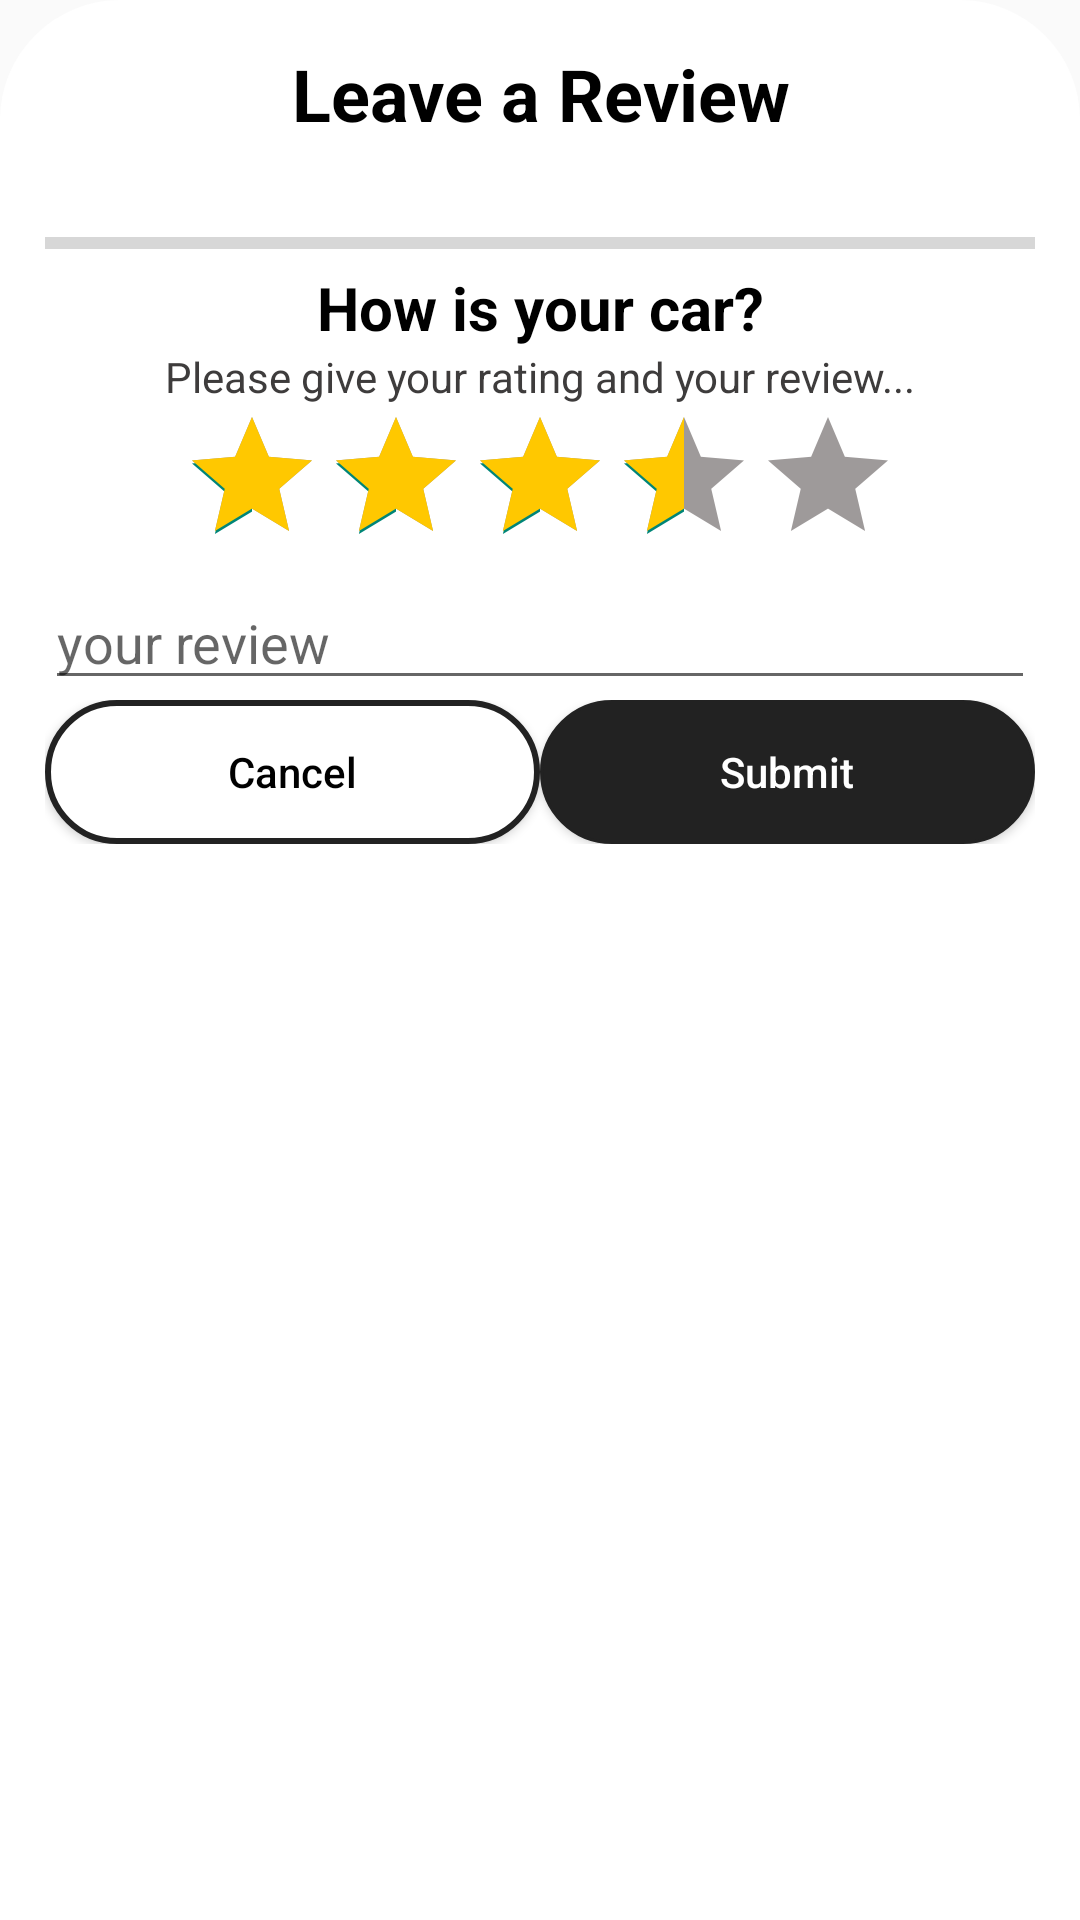

Produce the Android XML layout that renders to this screen, including the resource entries it uses.
<!-- AndroidManifest.xml: application theme Theme.AndriodLabProject -->
<!-- res/layout/review_car_bottom_sheet.xml -->
<?xml version="1.0" encoding="utf-8"?>
<LinearLayout xmlns:android="http://schemas.android.com/apk/res/android"
    xmlns:app="http://schemas.android.com/apk/res-auto"
    xmlns:tools="http://schemas.android.com/tools"
    android:id="@+id/reviewBottomSheetContainer"
    android:layout_width="match_parent"
    android:layout_height="match_parent"
    android:layout_gravity="center"
    android:background="@drawable/bottom_sheet_back"

    android:gravity="center_horizontal"
    android:orientation="vertical"
    android:padding="15dp">

    <TextView
        android:id="@+id/leaveReview"
        android:layout_width="381dp"
        android:layout_height="58dp"
        android:text="Leave a Review"
        android:textAlignment="center"
        android:textColor="#000000"
        android:textSize="24sp"
        android:textStyle="bold" />

    <ProgressBar
        android:id="@+id/bar"
        style="@style/Base.Widget.AppCompat.ProgressBar.Horizontal"
        android:layout_width="382dp"
        android:layout_height="wrap_content" />

    <LinearLayout
        android:layout_width="match_parent"
        android:layout_height="wrap_content"
        android:orientation="horizontal" />

    <TextView
        android:id="@+id/ratingAndReview"
        android:layout_width="match_parent"
        android:layout_height="wrap_content"
        android:text="How is your car?"
        android:textAlignment="center"
        android:textColor="#000000"
        android:textSize="20sp"
        android:textStyle="bold" />


    <TextView
        android:id="@+id/textView6"
        android:layout_width="383dp"
        android:layout_height="wrap_content"
        android:text="Please give your rating and your review..."
        android:textColor="#3E3C3C"
        android:textAlignment="center" />

    <RatingBar
        android:id="@+id/ratingBar"
        android:layout_width="wrap_content"
        android:layout_height="wrap_content"
        android:isIndicator="false"
        android:numStars="5"
        android:progressTint="#FFC800"
        android:rating="3.5"
        android:progressBackgroundTint="@color/grey"
        android:stepSize="0.5" />

    <EditText
        android:id="@+id/user_review"
        android:layout_width="match_parent"
        android:layout_height="wrap_content"
        android:ems="10"
        android:hint="your review"
        android:inputType="text"
        android:textColor="#000000" />

    <LinearLayout
        android:layout_width="match_parent"
        android:layout_height="wrap_content"
        android:orientation="horizontal">

        <Button
            android:id="@+id/btn_cancel"
            android:layout_width="wrap_content"
            android:layout_height="wrap_content"
            android:layout_weight="1"
            android:background="@drawable/white_button"
            android:insetRight="5dp"
            android:text="Cancel"
            android:textAllCaps="false"
            android:textColor="@color/black" />

        <Button
            android:id="@+id/btn_submit"
            android:layout_width="wrap_content"
            android:layout_height="wrap_content"
            android:layout_weight="1"
            android:background="@drawable/black_button"
            android:text="Submit"
            android:textAllCaps="false"
            android:textColor="@color/white" />

    </LinearLayout>

</LinearLayout>
<!-- resources referenced by this layout -->
<resources>
  <color name="black">#FF000000</color>
  <color name="grey">#FF9E9A9A</color>
  <color name="white">#FFFFFFFF</color>
  <!-- drawable black_button (drawable) -->
  <?xml version="1.0" encoding="UTF-8"?>
  <selector xmlns:android="http://schemas.android.com/apk/res/android">
  
  
      <item android:state_pressed="true" >
          <shape>
              <solid
                  android:color="#000000" />
  
  
              <stroke
                  android:width="1dp"
                  android:color="#000000" />
              <corners
                  android:radius="25dp" />
              <padding
                  android:left="10dp"
                  android:top="10dp"
                  android:right="10dp"
                  android:bottom="10dp" />
          </shape>
      </item>
  
  
  
      <item>
          <shape>
              <solid
                  android:color="#222222" />
  
              <stroke
                  android:width="1dp"
                  android:color="#222222" />
              <corners
                  android:radius="25dp" />
              <padding
                  android:left="10dp"
                  android:top="10dp"
                  android:right="10dp"
                  android:bottom="10dp" />
          </shape>
      </item>
  </selector>
  <!-- drawable bottom_sheet_back (drawable) -->
  <?xml version="1.0" encoding="utf-8"?>
  <shape
      xmlns:android="http://schemas.android.com/apk/res/android">
  
      <solid android:color="@color/white"/>
      <corners
          android:topLeftRadius="40dp"
          android:topRightRadius="40dp"/>
  </shape>
  <!-- drawable white_button (drawable) -->
  <?xml version="1.0" encoding="UTF-8"?>
  <selector xmlns:android="http://schemas.android.com/apk/res/android">
  
  
      <item android:state_pressed="true" >
          <shape>
              <solid
                  android:color="#FFFFFF" />
  
  
              <stroke
                  android:width="1dp"
                  android:color="#FFFFFF" />
              <corners
                  android:radius="25dp" />
              <padding
                  android:left="10dp"
                  android:top="10dp"
                  android:right="10dp"
                  android:bottom="10dp" />
          </shape>
      </item>
  
  
  
      <item>
          <shape>
              <solid
                  android:color="#FFFFFF" />
  
              <stroke
                  android:width="2dp"
                  android:color="#222222" />
              <corners
                  android:radius="25dp" />
              <padding
                  android:left="10dp"
                  android:top="10dp"
                  android:right="10dp"
                  android:bottom="10dp" />
          </shape>
      </item>
  </selector>
  <style name="Theme.AndriodLabProject" parent="Base.Theme.AndriodLabProject" />
  <style name="Base.Theme.AndriodLabProject" parent="Theme.AppCompat.Light.NoActionBar">
          
          
      </style>
</resources>
